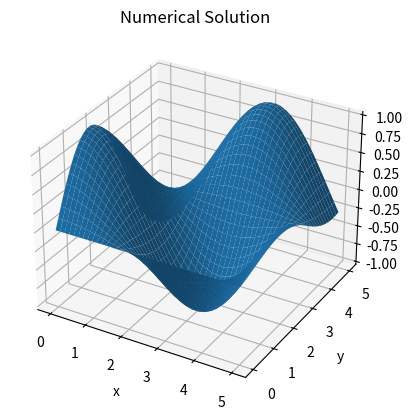
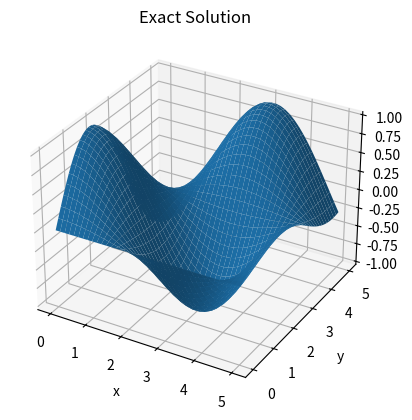

Write Python code to recreate these figures, in order.
import numpy as np
import matplotlib.pyplot as plt
import scipy as sp

def u(x,y): # The exact solution
    return np.sin(y)*np.cos(x)

def f(x,y): # The forcing function
    return -2*np.sin(y)*np.cos(x)

def finiteDifferencePoisson(a, b, n, bc="dirichlet"):
    if bc == "Neumann":
        print("The script isn't ready to handle Neumann Boundary conditions yet")
        return 0
    else:
        A = np.eye(n**2)
        x = np.linspace(a, b, n)
        y = np.linspace(a, b, n) # this line in unnecessary but makes my code a bit easier to read
        xx, yy = np.meshgrid(x,y)
        print(xx)
        print(yy)
        h = (b-a)/(n-1)
        b_hat_inter = f(xx,yy)
        b_hat = b_hat_inter.reshape((n**2,))
        print("Defining linear system...")
        for i in range(n):
            for j in range(n):
                k = n*i+j
                # leave A unmodified (we want an identity row) and update b_hat to enforce the boundary condition along the boundaries
                if i == 0: # u(x,0)
                    b_hat[k] = 0
                elif j == 0: # u(0,y)
                    b_hat[k] = np.sin(y[i])
                elif i == n-1: # u(x,5)
                    b_hat[k] = np.sin(5)*np.cos(x[j])
                elif j == n-1 : #u(5,y)
                    b_hat[k] = np.sin(y[i])*np.cos(5)
                # Finite difference formula everywhere else
                else:
                    A[k,k] = -4/h**2
                    A[k,k-1] = 1/h**2
                    A[k,k+1] = 1/h**2
                    A[k,k-n] = 1/h**2
                    A[k,k+n] = 1/h**2

    print("Linear system defined")
    # Solve the system
    print("Solving linear system...")
    print(b_hat)
    u_approx = np.linalg.solve(A, b_hat)
    print("Linear system solved")
    # Reshape outputs so they are good for plotting

    u_approx = u_approx.reshape((n,n))
    print(u_approx)
    return xx, yy, u_approx
        
def main():
    a = 0
    b = 5
    n = 40

    # Get the numerical solution
    xx,yy,u_approx = finiteDifferencePoisson(a, b, n)

    # Get the exact solution
    u_exact = u(xx,yy)

    fig1 = plt.figure(1)
    ax1 = plt.axes(projection='3d')
    ax1.plot_surface(xx,yy,u_approx)
    ax1.set_xlabel("x")
    ax1.set_ylabel("y")
    ax1.set_title("Numerical Solution")
    plt.savefig("Images\\problem4_1.png")

    fig2 = plt.figure(2)
    ax2 = plt.axes(projection='3d')
    ax2.plot_surface(xx,yy,u_exact)
    ax2.set_xlabel("x")
    ax2.set_ylabel("y")
    ax2.set_title("Exact Solution")
    plt.savefig("Images\\problem4_2.png")
    plt.show()

if __name__ == "__main__":
    main()
